Labelled photos from "LeafDisease", an image-classification folder in ArticleCodeHub/DeepEMPR. The possible labels are: brown leaf spot, cercospora leaf spot, healthy leaf, leaf miner damage, rust disease.

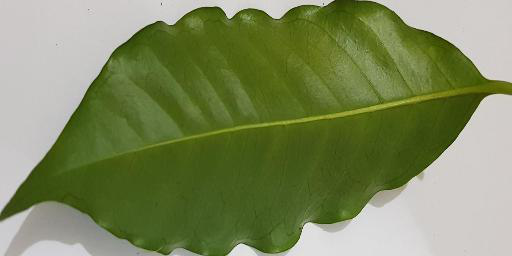
Label: healthy leaf

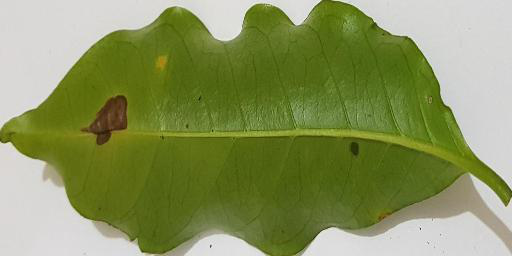
Label: leaf miner damage

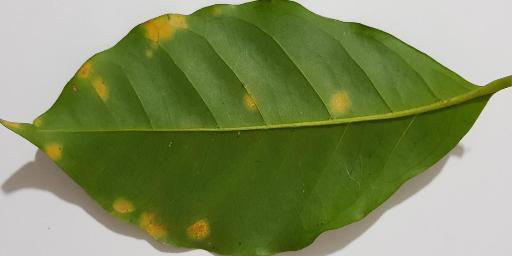
Label: rust disease

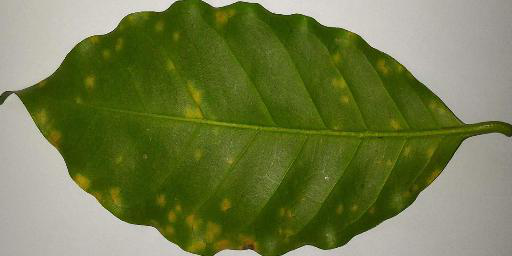
Label: rust disease

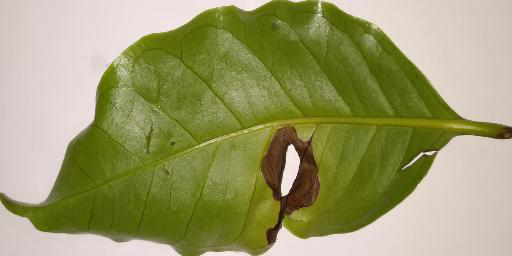
Label: brown leaf spot

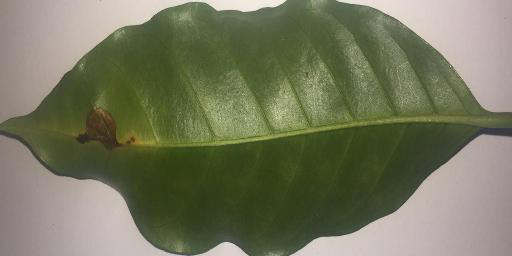
Label: leaf miner damage
